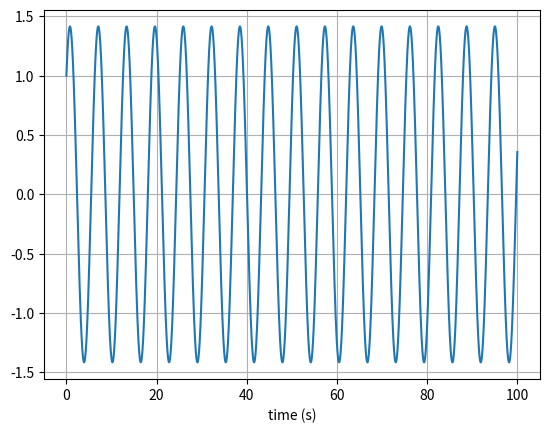

Generate this figure with matplotlib: (Note: this script raises an exception after producing the figure.)
# uncomment the next line if running in a notebook
# %matplotlib inline
import numpy as np
import matplotlib.pyplot as plt

# mass, spring constant, initial position and velocity
m = 1
k = 1
x = 1
v = 1

# simulation time, timestep and time
t_max = 100
dt = 0.00001
t_array = np.arange(0, t_max, dt)

# initialise empty lists to record trajectories
x_list = []
v_list = []
import time
start = time.process_time()
for t in t_array:

    # append current state to trajectories
    x_list.append(x)
    v_list.append(v)

    # calculate new position and velocity
    a = -k * x / m
    x = x + dt * v
    v = v + dt * a  
print(time.process_time() - start)
# Euler integration


# convert trajectory lists into arrays, so they can be sliced (useful for Assignment 2)
x_array = np.array(x_list)
v_array = np.array(v_list)

# plot the position-time graph
plt.figure(1)
plt.clf()
plt.xlabel('time (s)')
plt.grid()
plt.plot(t_array, x_array, label='x (m)')
plt.plot(t_array, v_array, label='v (m/s)')
plt.legend()
plt.show()
